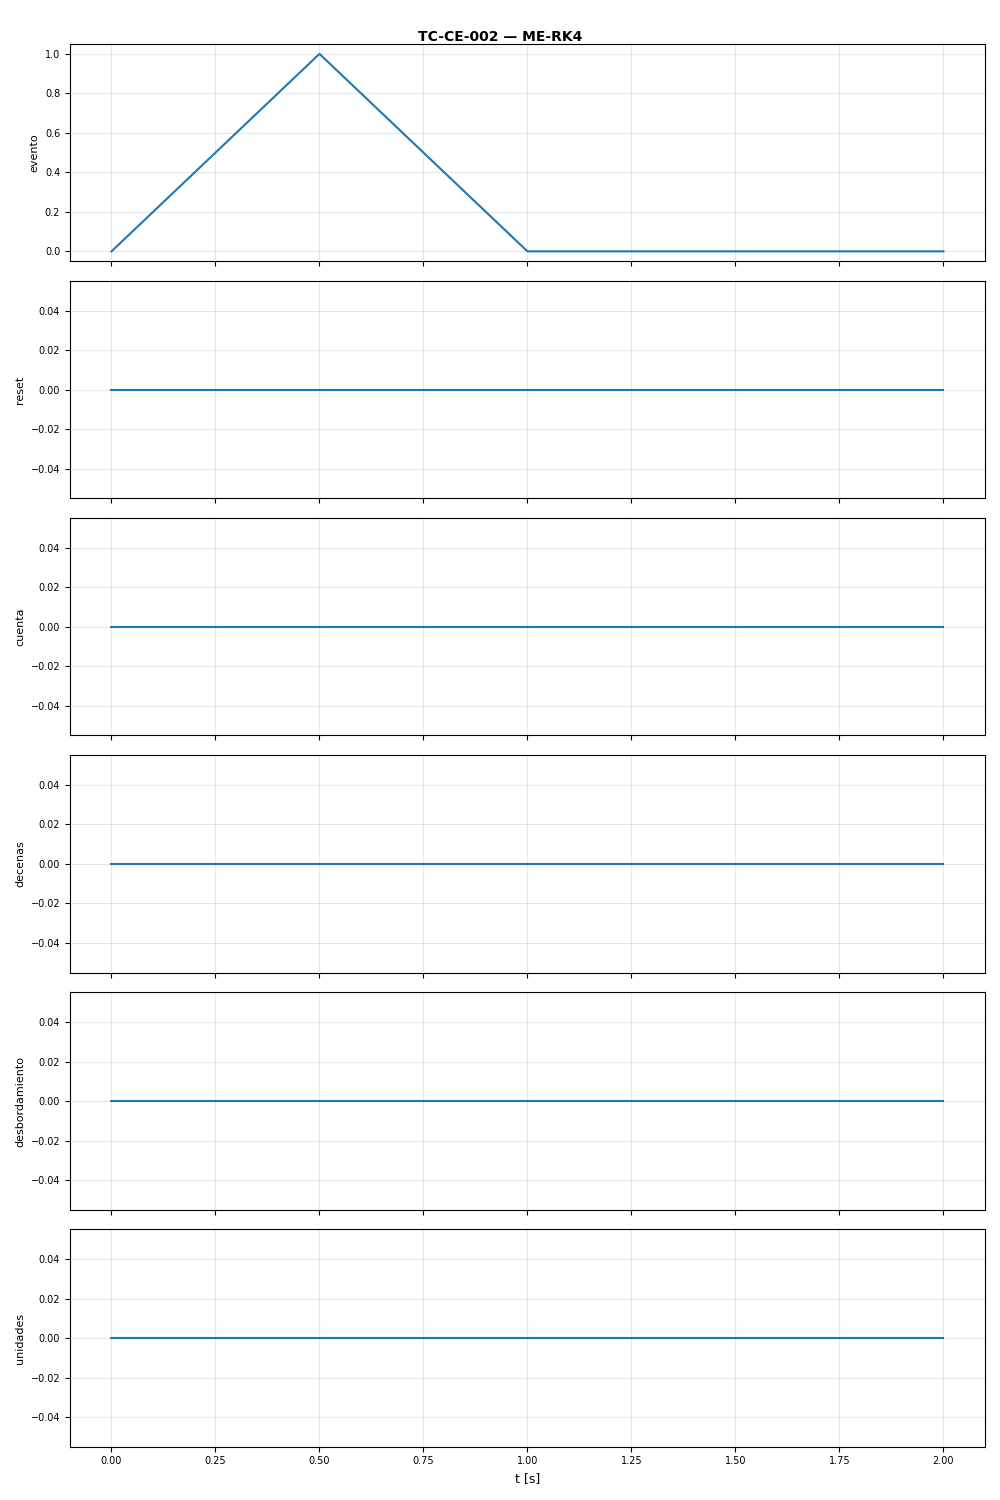

The table this chart was drawn from, first rows:
t, evento, reset, cuenta, decenas, desbordamiento, unidades
0.0, 0.0, 0.0, 0.0, 0.0, 0.0, 0.0
0.5, 1.0, 0.0, 0.0, 0.0, 0.0, 0.0
1.0, 0.0, 0.0, 0.0, 0.0, 0.0, 0.0
1.5, 0.0, 0.0, 0.0, 0.0, 0.0, 0.0
2.0, 0.0, 0.0, 0.0, 0.0, 0.0, 0.0
